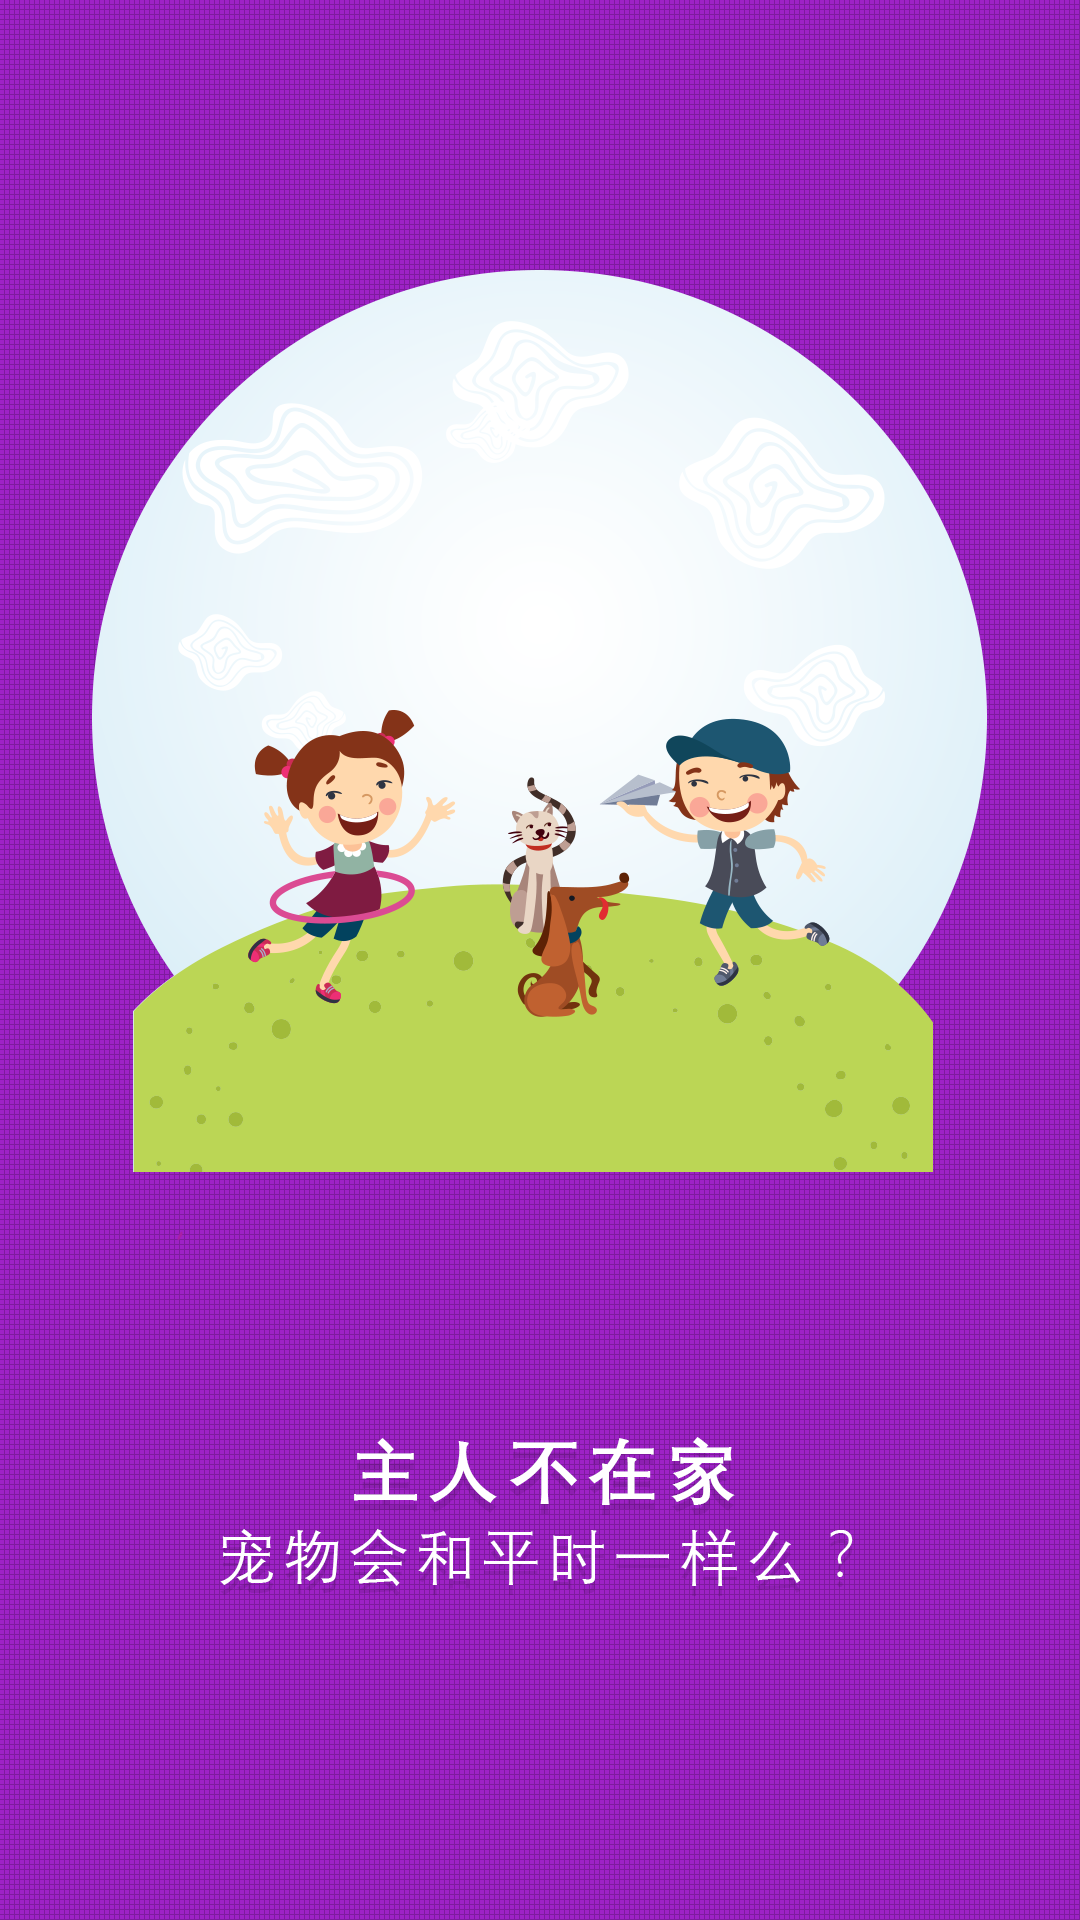

Produce the Android XML layout that renders to this screen, including the resource entries it uses.
<!-- AndroidManifest.xml: fallback theme Theme.MaterialComponents.DayNight.NoActionBar -->
<!-- res/layout/viewpager03.xml -->
<?xml version="1.0" encoding="utf-8"?>
<LinearLayout xmlns:android="http://schemas.android.com/apk/res/android"
    android:id="@+id/third_viewpager"
    android:layout_width="match_parent"
    android:layout_height="match_parent"
    android:background="@drawable/b3"
    android:orientation="vertical" >


</LinearLayout>
<!-- resources referenced by this layout -->
<resources>
  <!-- drawable b3: png bitmap (drawable-hdpi, 128597 bytes) -->
</resources>
